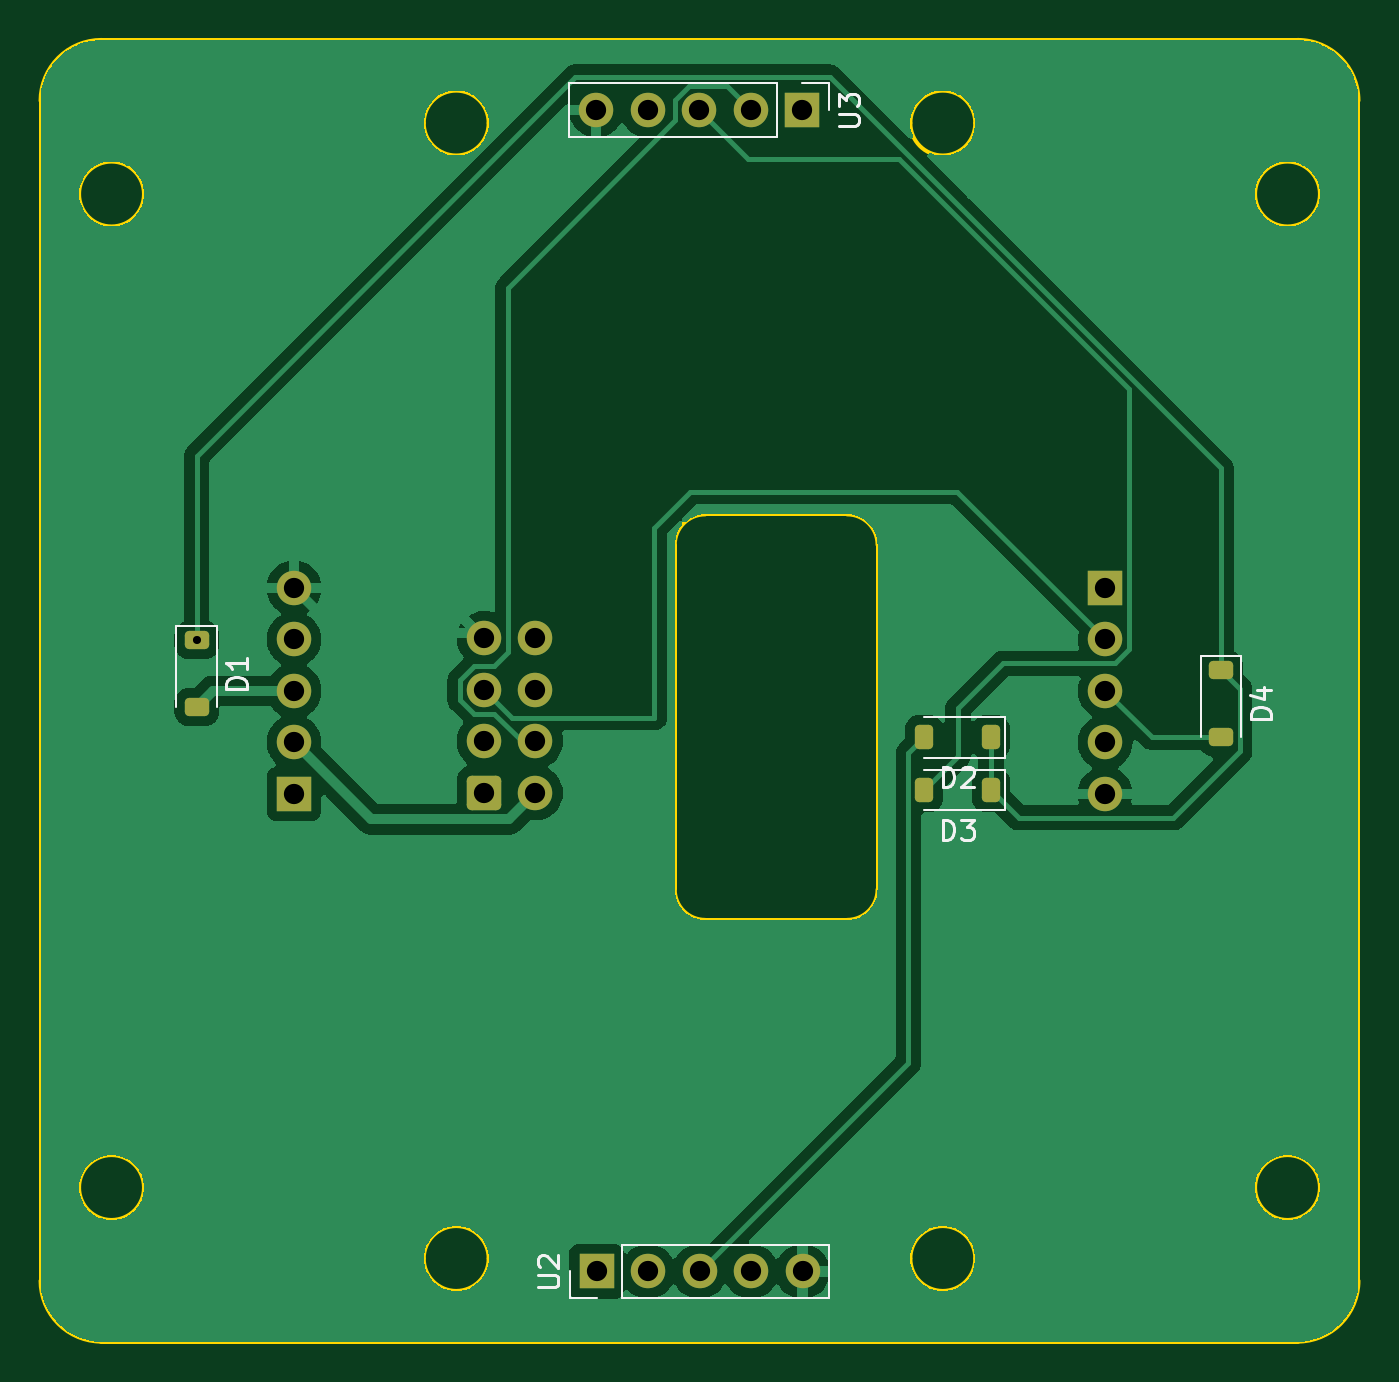
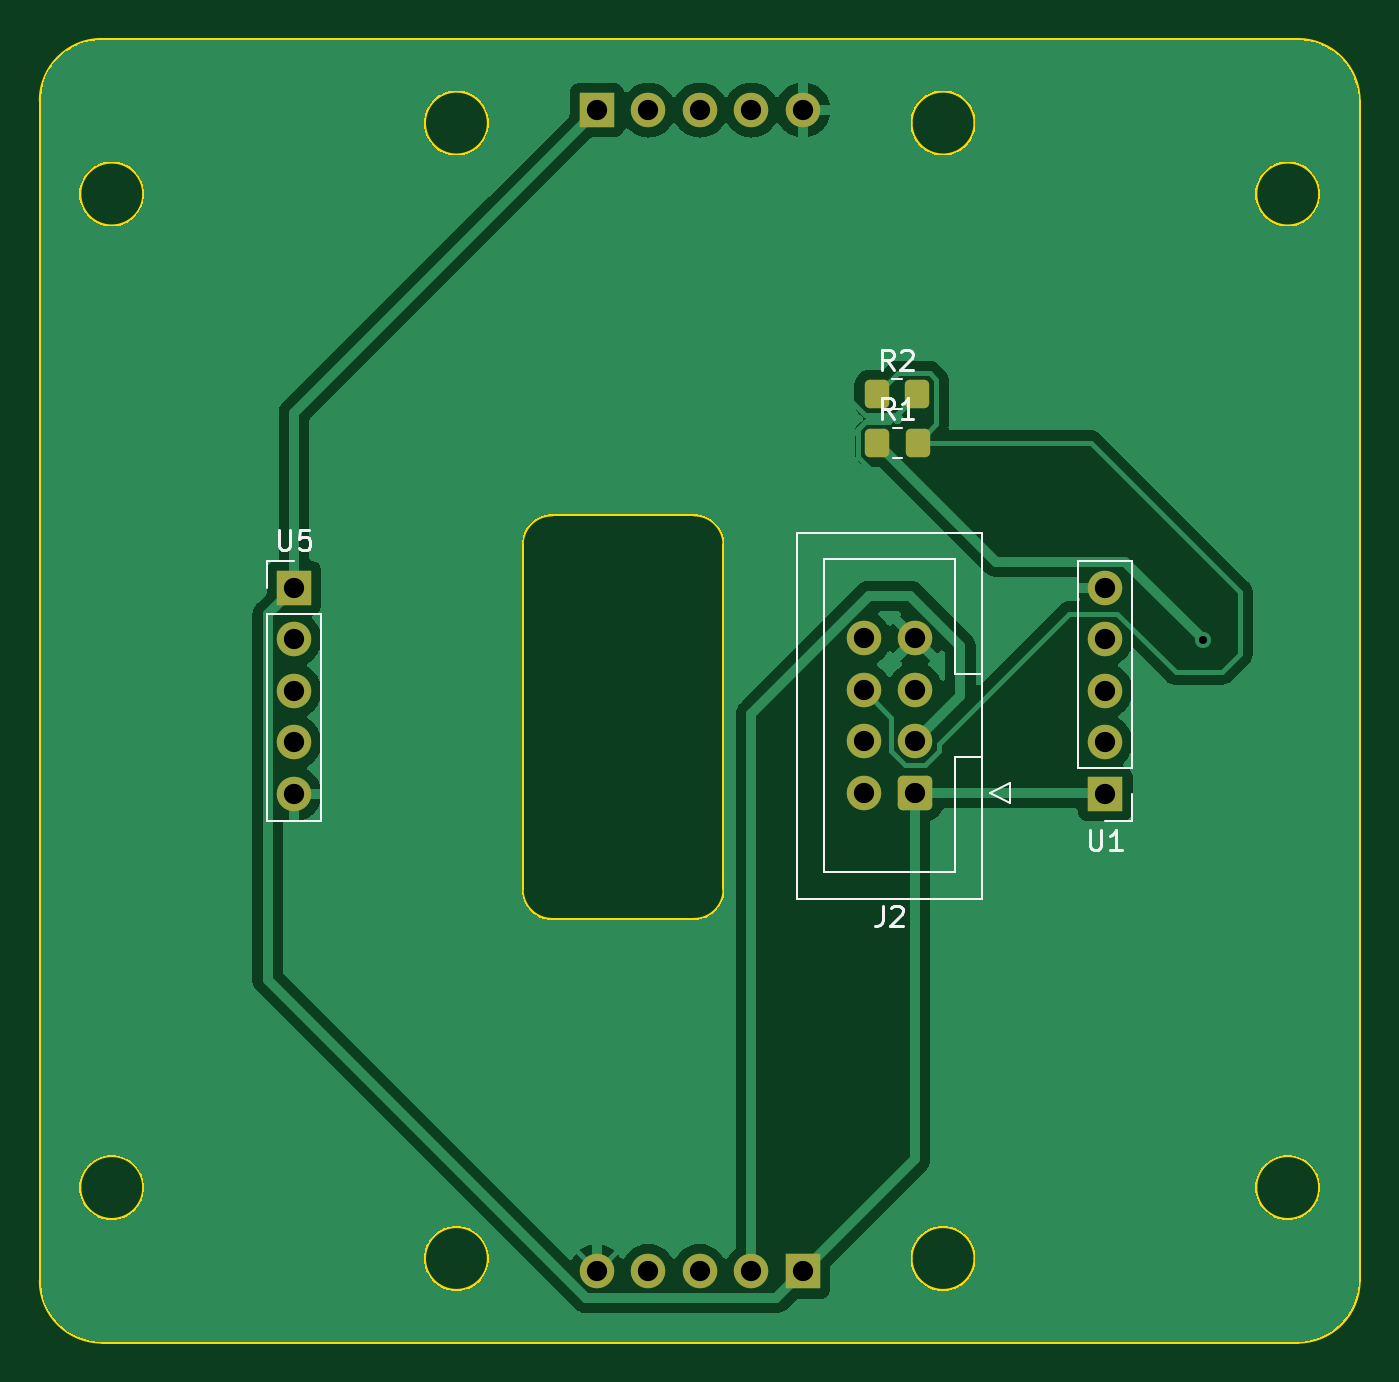
Circuit board: 11 layer files. Board 65.0 x 64.2 mm.
- bottom_copper: UltrasonicPCB-B_Cu.gbr (53447 bytes)
- bottom_mask: UltrasonicPCB-B_Mask.gbr (2295 bytes)
- paste: UltrasonicPCB-B_Paste.gbr (1257 bytes)
- bottom_silk: UltrasonicPCB-B_Silkscreen.gbr (6715 bytes)
- outline: UltrasonicPCB-Edge_Cuts.gbr (2927 bytes)
- top_copper: UltrasonicPCB-F_Cu.gbr (60483 bytes)
- top_mask: UltrasonicPCB-F_Mask.gbr (2544 bytes)
- paste: UltrasonicPCB-F_Paste.gbr (1511 bytes)
- top_silk: UltrasonicPCB-F_Silkscreen.gbr (7951 bytes)
- drill: UltrasonicPCB-NPTH.drl (281 bytes)
- drill: UltrasonicPCB-PTH.drl (843 bytes)

=== bottom_copper: UltrasonicPCB-B_Cu.gbr (53447 bytes, source omitted) ===
=== bottom_mask: UltrasonicPCB-B_Mask.gbr (2295 bytes, source withheld) ===
=== paste: UltrasonicPCB-B_Paste.gbr (1257 bytes, source withheld) ===
=== bottom_silk: UltrasonicPCB-B_Silkscreen.gbr ===
%TF.GenerationSoftware,KiCad,Pcbnew,8.0.0-dirty*%
%TF.CreationDate,2024-04-14T22:52:08-04:00*%
%TF.ProjectId,UltrasonicPCB,556c7472-6173-46f6-9e69-635043422e6b,rev?*%
%TF.SameCoordinates,Original*%
%TF.FileFunction,Legend,Bot*%
%TF.FilePolarity,Positive*%
%FSLAX46Y46*%
G04 Gerber Fmt 4.6, Leading zero omitted, Abs format (unit mm)*
G04 Created by KiCad (PCBNEW 8.0.0-dirty) date 2024-04-14 22:52:08*
%MOMM*%
%LPD*%
G01*
G04 APERTURE LIST*
%ADD10C,0.150000*%
%ADD11C,0.120000*%
G04 APERTURE END LIST*
D10*
X116656666Y-82874819D02*
X116989999Y-82398628D01*
X117228094Y-82874819D02*
X117228094Y-81874819D01*
X117228094Y-81874819D02*
X116847142Y-81874819D01*
X116847142Y-81874819D02*
X116751904Y-81922438D01*
X116751904Y-81922438D02*
X116704285Y-81970057D01*
X116704285Y-81970057D02*
X116656666Y-82065295D01*
X116656666Y-82065295D02*
X116656666Y-82208152D01*
X116656666Y-82208152D02*
X116704285Y-82303390D01*
X116704285Y-82303390D02*
X116751904Y-82351009D01*
X116751904Y-82351009D02*
X116847142Y-82398628D01*
X116847142Y-82398628D02*
X117228094Y-82398628D01*
X116275713Y-81970057D02*
X116228094Y-81922438D01*
X116228094Y-81922438D02*
X116132856Y-81874819D01*
X116132856Y-81874819D02*
X115894761Y-81874819D01*
X115894761Y-81874819D02*
X115799523Y-81922438D01*
X115799523Y-81922438D02*
X115751904Y-81970057D01*
X115751904Y-81970057D02*
X115704285Y-82065295D01*
X115704285Y-82065295D02*
X115704285Y-82160533D01*
X115704285Y-82160533D02*
X115751904Y-82303390D01*
X115751904Y-82303390D02*
X116323332Y-82874819D01*
X116323332Y-82874819D02*
X115704285Y-82874819D01*
X146991904Y-90754819D02*
X146991904Y-91564342D01*
X146991904Y-91564342D02*
X146944285Y-91659580D01*
X146944285Y-91659580D02*
X146896666Y-91707200D01*
X146896666Y-91707200D02*
X146801428Y-91754819D01*
X146801428Y-91754819D02*
X146610952Y-91754819D01*
X146610952Y-91754819D02*
X146515714Y-91707200D01*
X146515714Y-91707200D02*
X146468095Y-91659580D01*
X146468095Y-91659580D02*
X146420476Y-91564342D01*
X146420476Y-91564342D02*
X146420476Y-90754819D01*
X145468095Y-90754819D02*
X145944285Y-90754819D01*
X145944285Y-90754819D02*
X145991904Y-91231009D01*
X145991904Y-91231009D02*
X145944285Y-91183390D01*
X145944285Y-91183390D02*
X145849047Y-91135771D01*
X145849047Y-91135771D02*
X145610952Y-91135771D01*
X145610952Y-91135771D02*
X145515714Y-91183390D01*
X145515714Y-91183390D02*
X145468095Y-91231009D01*
X145468095Y-91231009D02*
X145420476Y-91326247D01*
X145420476Y-91326247D02*
X145420476Y-91564342D01*
X145420476Y-91564342D02*
X145468095Y-91659580D01*
X145468095Y-91659580D02*
X145515714Y-91707200D01*
X145515714Y-91707200D02*
X145610952Y-91754819D01*
X145610952Y-91754819D02*
X145849047Y-91754819D01*
X145849047Y-91754819D02*
X145944285Y-91707200D01*
X145944285Y-91707200D02*
X145991904Y-91659580D01*
X106981904Y-105569819D02*
X106981904Y-106379342D01*
X106981904Y-106379342D02*
X106934285Y-106474580D01*
X106934285Y-106474580D02*
X106886666Y-106522200D01*
X106886666Y-106522200D02*
X106791428Y-106569819D01*
X106791428Y-106569819D02*
X106600952Y-106569819D01*
X106600952Y-106569819D02*
X106505714Y-106522200D01*
X106505714Y-106522200D02*
X106458095Y-106474580D01*
X106458095Y-106474580D02*
X106410476Y-106379342D01*
X106410476Y-106379342D02*
X106410476Y-105569819D01*
X105410476Y-106569819D02*
X105981904Y-106569819D01*
X105696190Y-106569819D02*
X105696190Y-105569819D01*
X105696190Y-105569819D02*
X105791428Y-105712676D01*
X105791428Y-105712676D02*
X105886666Y-105807914D01*
X105886666Y-105807914D02*
X105981904Y-105855533D01*
X116636666Y-85274819D02*
X116969999Y-84798628D01*
X117208094Y-85274819D02*
X117208094Y-84274819D01*
X117208094Y-84274819D02*
X116827142Y-84274819D01*
X116827142Y-84274819D02*
X116731904Y-84322438D01*
X116731904Y-84322438D02*
X116684285Y-84370057D01*
X116684285Y-84370057D02*
X116636666Y-84465295D01*
X116636666Y-84465295D02*
X116636666Y-84608152D01*
X116636666Y-84608152D02*
X116684285Y-84703390D01*
X116684285Y-84703390D02*
X116731904Y-84751009D01*
X116731904Y-84751009D02*
X116827142Y-84798628D01*
X116827142Y-84798628D02*
X117208094Y-84798628D01*
X115684285Y-85274819D02*
X116255713Y-85274819D01*
X115969999Y-85274819D02*
X115969999Y-84274819D01*
X115969999Y-84274819D02*
X116065237Y-84417676D01*
X116065237Y-84417676D02*
X116160475Y-84512914D01*
X116160475Y-84512914D02*
X116255713Y-84560533D01*
X117193333Y-109294819D02*
X117193333Y-110009104D01*
X117193333Y-110009104D02*
X117240952Y-110151961D01*
X117240952Y-110151961D02*
X117336190Y-110247200D01*
X117336190Y-110247200D02*
X117479047Y-110294819D01*
X117479047Y-110294819D02*
X117574285Y-110294819D01*
X116764761Y-109390057D02*
X116717142Y-109342438D01*
X116717142Y-109342438D02*
X116621904Y-109294819D01*
X116621904Y-109294819D02*
X116383809Y-109294819D01*
X116383809Y-109294819D02*
X116288571Y-109342438D01*
X116288571Y-109342438D02*
X116240952Y-109390057D01*
X116240952Y-109390057D02*
X116193333Y-109485295D01*
X116193333Y-109485295D02*
X116193333Y-109580533D01*
X116193333Y-109580533D02*
X116240952Y-109723390D01*
X116240952Y-109723390D02*
X116812380Y-110294819D01*
X116812380Y-110294819D02*
X116193333Y-110294819D01*
D11*
%TO.C,R2*%
X116262936Y-83335000D02*
X116717064Y-83335000D01*
X116262936Y-84805000D02*
X116717064Y-84805000D01*
%TO.C,U5*%
X144900000Y-94900000D02*
X147560000Y-94900000D01*
X144900000Y-105120000D02*
X144900000Y-94900000D01*
X144900000Y-105120000D02*
X147560000Y-105120000D01*
X146230000Y-92300000D02*
X147560000Y-92300000D01*
X147560000Y-92300000D02*
X147560000Y-93630000D01*
X147560000Y-105120000D02*
X147560000Y-94900000D01*
%TO.C,U1*%
X104890000Y-92295000D02*
X104890000Y-102515000D01*
X104890000Y-105115000D02*
X104890000Y-103785000D01*
X106220000Y-105115000D02*
X104890000Y-105115000D01*
X107550000Y-92295000D02*
X104890000Y-92295000D01*
X107550000Y-92295000D02*
X107550000Y-102515000D01*
X107550000Y-102515000D02*
X104890000Y-102515000D01*
%TO.C,R1*%
X116242936Y-85735000D02*
X116697064Y-85735000D01*
X116242936Y-87205000D02*
X116697064Y-87205000D01*
%TO.C,J2*%
X110910000Y-103240000D02*
X110910000Y-104240000D01*
X110910000Y-104240000D02*
X111910000Y-103740000D01*
X111910000Y-103740000D02*
X110910000Y-103240000D01*
X112300000Y-90910000D02*
X121420000Y-90910000D01*
X112300000Y-97880000D02*
X113610000Y-97880000D01*
X112300000Y-108950000D02*
X112300000Y-90910000D01*
X113610000Y-92210000D02*
X120110000Y-92210000D01*
X113610000Y-97880000D02*
X113610000Y-92210000D01*
X113610000Y-97880000D02*
X113610000Y-97880000D01*
X113610000Y-101980000D02*
X112300000Y-101980000D01*
X113610000Y-107650000D02*
X113610000Y-101980000D01*
X120110000Y-92210000D02*
X120110000Y-107650000D01*
X120110000Y-107650000D02*
X113610000Y-107650000D01*
X121420000Y-90910000D02*
X121420000Y-108950000D01*
X121420000Y-108950000D02*
X112300000Y-108950000D01*
%TD*%
M02*

=== outline: UltrasonicPCB-Edge_Cuts.gbr ===
%TF.GenerationSoftware,KiCad,Pcbnew,8.0.0-dirty*%
%TF.CreationDate,2024-04-14T22:52:08-04:00*%
%TF.ProjectId,UltrasonicPCB,556c7472-6173-46f6-9e69-635043422e6b,rev?*%
%TF.SameCoordinates,Original*%
%TF.FileFunction,Profile,NP*%
%FSLAX46Y46*%
G04 Gerber Fmt 4.6, Leading zero omitted, Abs format (unit mm)*
G04 Created by KiCad (PCBNEW 8.0.0-dirty) date 2024-04-14 22:52:08*
%MOMM*%
%LPD*%
G01*
G04 APERTURE LIST*
%TA.AperFunction,Profile*%
%ADD10C,0.200000*%
%TD*%
G04 APERTURE END LIST*
D10*
X98820000Y-123200000D02*
G75*
G02*
X95620000Y-123200000I-1600000J0D01*
G01*
X95620000Y-123200000D02*
G75*
G02*
X98820000Y-123200000I1600000J0D01*
G01*
X93720000Y-73700000D02*
X93720000Y-123700000D01*
X125000000Y-91500000D02*
G75*
G02*
X126500000Y-90000000I1500000J0D01*
G01*
X158720000Y-123700000D02*
X158719998Y-127800001D01*
X155719999Y-66599993D02*
G75*
G02*
X158719999Y-69593071I1J-3000007D01*
G01*
X139820000Y-70700000D02*
G75*
G02*
X136620000Y-70700000I-1600000J0D01*
G01*
X136620000Y-70700000D02*
G75*
G02*
X139820000Y-70700000I1600000J0D01*
G01*
X96719997Y-130799984D02*
G75*
G02*
X93720016Y-127799985I3J2999984D01*
G01*
X158719998Y-127800001D02*
G75*
G02*
X155719997Y-130799998I-2999998J1D01*
G01*
X135000000Y-91500000D02*
X135000000Y-108500000D01*
X133500000Y-90000000D02*
G75*
G02*
X135000000Y-91500000I0J-1500000D01*
G01*
X93720000Y-69600015D02*
G75*
G02*
X96719999Y-66600000I3000000J15D01*
G01*
X135000000Y-108500000D02*
G75*
G02*
X133500000Y-110000000I-1500000J0D01*
G01*
X126500000Y-110000000D02*
G75*
G02*
X125000000Y-108500000I0J1500000D01*
G01*
X93720000Y-127799985D02*
X93720000Y-123700000D01*
X115820000Y-70700000D02*
G75*
G02*
X112620000Y-70700000I-1600000J0D01*
G01*
X112620000Y-70700000D02*
G75*
G02*
X115820000Y-70700000I1600000J0D01*
G01*
X115820000Y-126700000D02*
G75*
G02*
X112620000Y-126700000I-1600000J0D01*
G01*
X112620000Y-126700000D02*
G75*
G02*
X115820000Y-126700000I1600000J0D01*
G01*
X93720000Y-69600015D02*
X93720000Y-73700000D01*
X155719997Y-130800007D02*
X96719997Y-130799984D01*
X158720000Y-123700000D02*
X158720000Y-73700000D01*
X158720000Y-73700000D02*
X158719998Y-69593071D01*
X155719999Y-66599993D02*
X96719999Y-66600016D01*
X98820000Y-74200000D02*
G75*
G02*
X95620000Y-74200000I-1600000J0D01*
G01*
X95620000Y-74200000D02*
G75*
G02*
X98820000Y-74200000I1600000J0D01*
G01*
X156820000Y-123200000D02*
G75*
G02*
X153620000Y-123200000I-1600000J0D01*
G01*
X153620000Y-123200000D02*
G75*
G02*
X156820000Y-123200000I1600000J0D01*
G01*
X156820000Y-74200000D02*
G75*
G02*
X153620000Y-74200000I-1600000J0D01*
G01*
X153620000Y-74200000D02*
G75*
G02*
X156820000Y-74200000I1600000J0D01*
G01*
X139820000Y-126700000D02*
G75*
G02*
X136620000Y-126700000I-1600000J0D01*
G01*
X136620000Y-126700000D02*
G75*
G02*
X139820000Y-126700000I1600000J0D01*
G01*
X125000000Y-91500000D02*
X125000000Y-108500000D01*
X126500000Y-90000000D02*
X133500000Y-90000000D01*
X126500000Y-110000000D02*
X133500000Y-110000000D01*
M02*

=== top_copper: UltrasonicPCB-F_Cu.gbr (60483 bytes, source omitted) ===
=== top_mask: UltrasonicPCB-F_Mask.gbr (2544 bytes, source withheld) ===
=== paste: UltrasonicPCB-F_Paste.gbr (1511 bytes, source withheld) ===
=== top_silk: UltrasonicPCB-F_Silkscreen.gbr (7951 bytes, source omitted) ===
=== drill: UltrasonicPCB-NPTH.drl ===
M48
; DRILL file {KiCad 8.0.0-dirty} date 2024-04-14T22:52:09-0400
; FORMAT={-:-/ absolute / metric / decimal}
; #@! TF.CreationDate,2024-04-14T22:52:09-04:00
; #@! TF.GenerationSoftware,Kicad,Pcbnew,8.0.0-dirty
; #@! TF.FileFunction,NonPlated,1,2,NPTH
FMAT,2
METRIC
%
G90
G05
M30

=== drill: UltrasonicPCB-PTH.drl ===
M48
; DRILL file {KiCad 8.0.0-dirty} date 2024-04-14T22:52:09-0400
; FORMAT={-:-/ absolute / metric / decimal}
; #@! TF.CreationDate,2024-04-14T22:52:09-04:00
; #@! TF.GenerationSoftware,Kicad,Pcbnew,8.0.0-dirty
; #@! TF.FileFunction,Plated,1,2,PTH
FMAT,2
METRIC
; #@! TA.AperFunction,Plated,PTH,ViaDrill
T1C0.400
; #@! TA.AperFunction,Plated,PTH,ComponentDrill
T2C1.000
%
G90
G05
T1
X101.422Y-96.203
T2
X106.22Y-93.625
X106.22Y-96.165
X106.22Y-98.705
X106.22Y-101.245
X106.22Y-103.785
X115.59Y-96.12
X115.59Y-98.66
X115.59Y-101.2
X115.59Y-103.74
X118.13Y-96.12
X118.13Y-98.66
X118.13Y-101.2
X118.13Y-103.74
X121.13Y-70.06
X121.14Y-127.34
X123.67Y-70.06
X123.68Y-127.34
X126.21Y-70.06
X126.22Y-127.34
X128.75Y-70.06
X128.76Y-127.34
X131.29Y-70.06
X131.3Y-127.34
X146.23Y-93.63
X146.23Y-96.17
X146.23Y-98.71
X146.23Y-101.25
X146.23Y-103.79
M30
